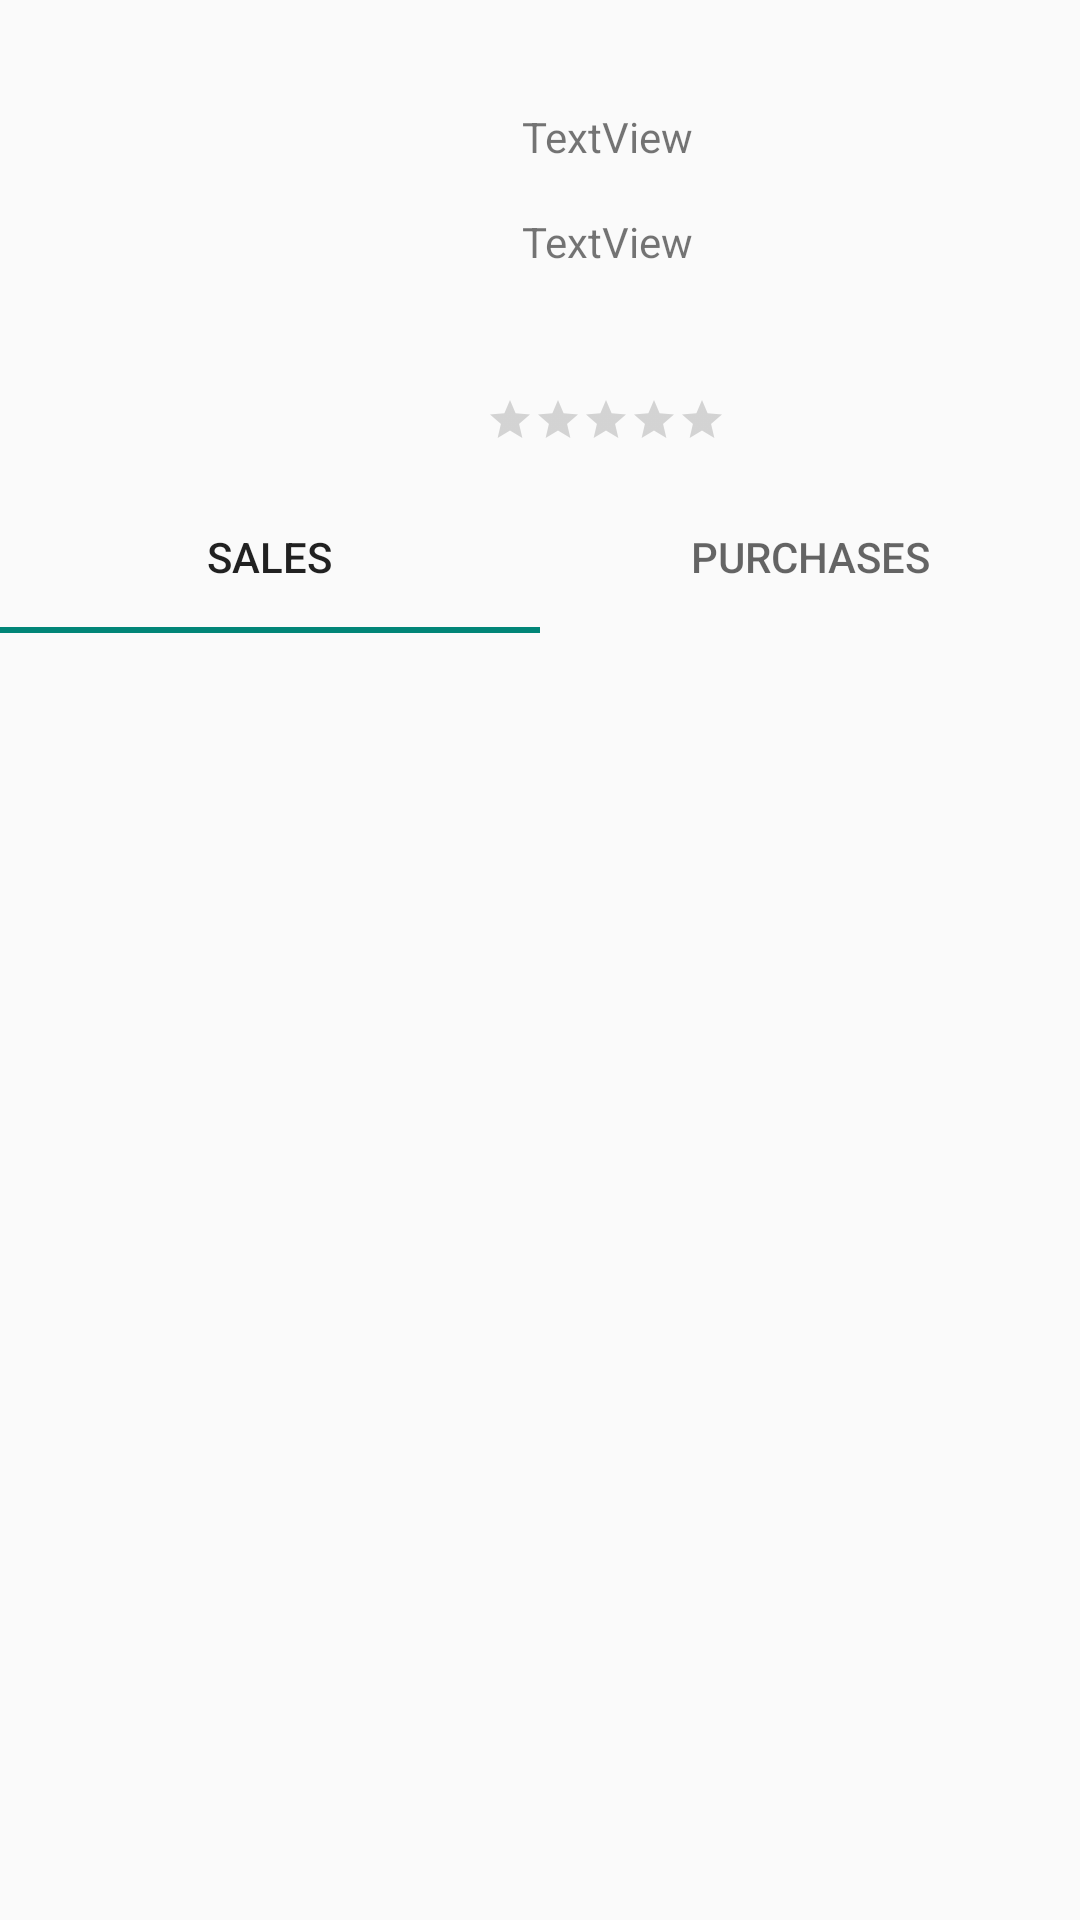

Produce the Android XML layout that renders to this screen, including the resource entries it uses.
<!-- AndroidManifest.xml: application theme Theme.FinalProject -->
<!-- res/layout/my_profile_fragment.xml -->
<?xml version="1.0" encoding="utf-8"?>
<androidx.constraintlayout.widget.ConstraintLayout xmlns:android="http://schemas.android.com/apk/res/android"
    xmlns:app="http://schemas.android.com/apk/res-auto"
    xmlns:tools="http://schemas.android.com/tools"
    android:layout_width="match_parent"
    android:layout_height="match_parent"
    tools:context=".ui.myProfile.MyProfileFragment">

    <ImageView
        android:id="@+id/my_prof_iv"
        android:layout_width="118dp"
        android:layout_height="122dp"
        android:layout_marginStart="24dp"
        android:layout_marginTop="28dp"
        app:layout_constraintStart_toStartOf="parent"
        app:layout_constraintTop_toTopOf="parent"
        tools:src="@tools:sample/avatars" />

    <TextView
        android:id="@+id/my_prof_name_tv"
        android:layout_width="wrap_content"
        android:layout_height="wrap_content"
        android:layout_marginStart="32dp"
        android:layout_marginTop="36dp"
        android:text="TextView"
        app:layout_constraintStart_toEndOf="@+id/my_prof_iv"
        app:layout_constraintTop_toTopOf="parent" />

    <TextView
        android:id="@+id/my_prof_bio_tv"
        android:layout_width="wrap_content"
        android:layout_height="wrap_content"
        android:layout_marginTop="16dp"
        android:text="TextView"
        app:layout_constraintEnd_toEndOf="@+id/my_prof_name_tv"
        app:layout_constraintHorizontal_bias="0.0"
        app:layout_constraintStart_toStartOf="@+id/my_prof_name_tv"
        app:layout_constraintTop_toBottomOf="@+id/my_prof_name_tv" />

    <RatingBar
        android:id="@+id/my_prof_rating"
        style="@style/Widget.AppCompat.RatingBar.Small"
        android:layout_width="wrap_content"
        android:layout_height="wrap_content"
        android:layout_marginStart="20dp"
        android:layout_marginTop="132dp"
        app:layout_constraintStart_toEndOf="@+id/my_prof_iv"
        app:layout_constraintTop_toTopOf="parent" />

    <com.google.android.material.tabs.TabLayout
        android:layout_width="match_parent"
        android:layout_height="51dp"
        android:layout_marginTop="160dp"
        app:layout_constraintEnd_toEndOf="parent"
        app:layout_constraintHorizontal_bias="0.0"
        app:layout_constraintStart_toStartOf="parent"
        app:layout_constraintTop_toTopOf="parent"
        tools:ignore="SpeakableTextPresentCheck,SpeakableTextPresentCheck">

        <com.google.android.material.tabs.TabItem
            android:id="@+id/tabItem"
            android:layout_width="wrap_content"
            android:layout_height="wrap_content"
            android:text="Sales" />

        <com.google.android.material.tabs.TabItem
            android:id="@+id/tabItem2"
            android:layout_width="wrap_content"
            android:layout_height="wrap_content"
            android:backgroundTint="@color/black"
            android:text="Purchases" />

    </com.google.android.material.tabs.TabLayout>


</androidx.constraintlayout.widget.ConstraintLayout>
<!-- resources referenced by this layout -->
<resources>
  <color name="black">#FF000000</color>
  <style name="Theme.FinalProject" parent="Theme.AppCompat.DayNight.NoActionBar">
          
          <item name="colorPrimary">@color/purple_500</item>
          <item name="colorPrimaryVariant">@color/purple_700</item>
          <item name="colorOnPrimary">@color/black</item>
          
          <item name="colorSecondary">@color/teal_200</item>
          <item name="colorSecondaryVariant">@color/teal_700</item>
          <item name="colorOnSecondary">@color/black</item>
          
          <item name="android:statusBarColor" tools:targetApi="l">?attr/colorPrimaryVariant</item>
          
      </style>
  <color name="purple_500">#FF6200EE</color>
  <color name="purple_700">#FF3700B3</color>
  <color name="teal_200">#FF03DAC5</color>
  <color name="teal_700">#FF018786</color>
</resources>
